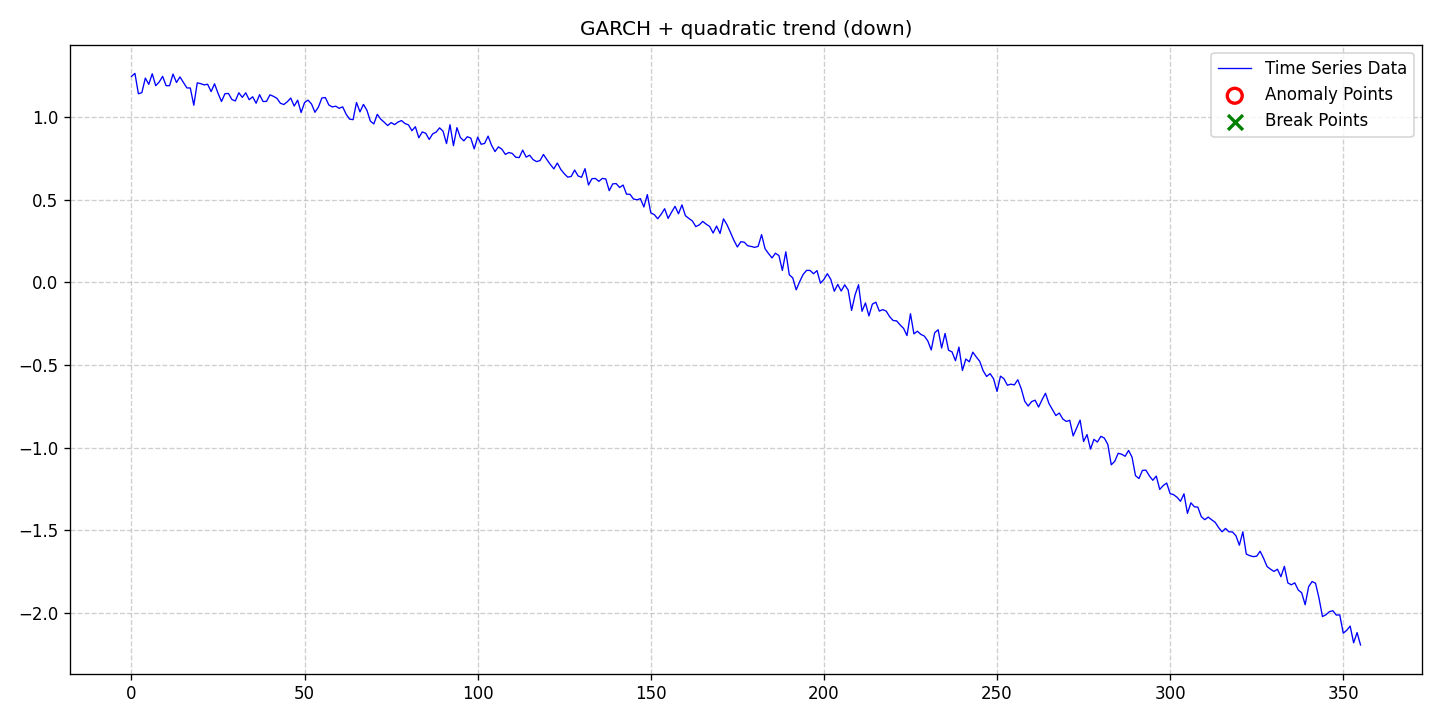

The table this chart was drawn from, first rows:
date, data, stationary, det_lin_up, det_lin_down, det_quad, det_cubic, det_exp, det_damped, stoc_trend, volatility, single_seas, multiple_seas, point_anom_single, point_anom_multi, collect_anom, context_anom, mean_shift, var_shift, trend_shift, point_anom_count, point_anom_location, point_anom_point, collect_anom_count
2020-01-01, 1.248, 0, 0, 0, 1, 0, 0, 0, 0, 1, 0, 0, 0, 0, 0, 0, 0, 0, 0, 0, none, , 0
2020-01-02, 1.266, 0, 0, 0, 1, 0, 0, 0, 0, 1, 0, 0, 0, 0, 0, 0, 0, 0, 0, 0, none, , 0
2020-01-03, 1.143, 0, 0, 0, 1, 0, 0, 0, 0, 1, 0, 0, 0, 0, 0, 0, 0, 0, 0, 0, none, , 0
2020-01-04, 1.149, 0, 0, 0, 1, 0, 0, 0, 0, 1, 0, 0, 0, 0, 0, 0, 0, 0, 0, 0, none, , 0
2020-01-05, 1.237, 0, 0, 0, 1, 0, 0, 0, 0, 1, 0, 0, 0, 0, 0, 0, 0, 0, 0, 0, none, , 0
2020-01-06, 1.2, 0, 0, 0, 1, 0, 0, 0, 0, 1, 0, 0, 0, 0, 0, 0, 0, 0, 0, 0, none, , 0
2020-01-07, 1.264, 0, 0, 0, 1, 0, 0, 0, 0, 1, 0, 0, 0, 0, 0, 0, 0, 0, 0, 0, none, , 0
2020-01-08, 1.191, 0, 0, 0, 1, 0, 0, 0, 0, 1, 0, 0, 0, 0, 0, 0, 0, 0, 0, 0, none, , 0
2020-01-09, 1.213, 0, 0, 0, 1, 0, 0, 0, 0, 1, 0, 0, 0, 0, 0, 0, 0, 0, 0, 0, none, , 0
2020-01-10, 1.248, 0, 0, 0, 1, 0, 0, 0, 0, 1, 0, 0, 0, 0, 0, 0, 0, 0, 0, 0, none, , 0
2020-01-11, 1.192, 0, 0, 0, 1, 0, 0, 0, 0, 1, 0, 0, 0, 0, 0, 0, 0, 0, 0, 0, none, , 0
2020-01-12, 1.191, 0, 0, 0, 1, 0, 0, 0, 0, 1, 0, 0, 0, 0, 0, 0, 0, 0, 0, 0, none, , 0
2020-01-13, 1.262, 0, 0, 0, 1, 0, 0, 0, 0, 1, 0, 0, 0, 0, 0, 0, 0, 0, 0, 0, none, , 0
2020-01-14, 1.211, 0, 0, 0, 1, 0, 0, 0, 0, 1, 0, 0, 0, 0, 0, 0, 0, 0, 0, 0, none, , 0
2020-01-15, 1.244, 0, 0, 0, 1, 0, 0, 0, 0, 1, 0, 0, 0, 0, 0, 0, 0, 0, 0, 0, none, , 0
2020-01-16, 1.211, 0, 0, 0, 1, 0, 0, 0, 0, 1, 0, 0, 0, 0, 0, 0, 0, 0, 0, 0, none, , 0
2020-01-17, 1.178, 0, 0, 0, 1, 0, 0, 0, 0, 1, 0, 0, 0, 0, 0, 0, 0, 0, 0, 0, none, , 0
2020-01-18, 1.177, 0, 0, 0, 1, 0, 0, 0, 0, 1, 0, 0, 0, 0, 0, 0, 0, 0, 0, 0, none, , 0
2020-01-19, 1.073, 0, 0, 0, 1, 0, 0, 0, 0, 1, 0, 0, 0, 0, 0, 0, 0, 0, 0, 0, none, , 0
2020-01-20, 1.208, 0, 0, 0, 1, 0, 0, 0, 0, 1, 0, 0, 0, 0, 0, 0, 0, 0, 0, 0, none, , 0
2020-01-21, 1.204, 0, 0, 0, 1, 0, 0, 0, 0, 1, 0, 0, 0, 0, 0, 0, 0, 0, 0, 0, none, , 0
2020-01-22, 1.196, 0, 0, 0, 1, 0, 0, 0, 0, 1, 0, 0, 0, 0, 0, 0, 0, 0, 0, 0, none, , 0
2020-01-23, 1.2, 0, 0, 0, 1, 0, 0, 0, 0, 1, 0, 0, 0, 0, 0, 0, 0, 0, 0, 0, none, , 0
2020-01-24, 1.156, 0, 0, 0, 1, 0, 0, 0, 0, 1, 0, 0, 0, 0, 0, 0, 0, 0, 0, 0, none, , 0
2020-01-25, 1.203, 0, 0, 0, 1, 0, 0, 0, 0, 1, 0, 0, 0, 0, 0, 0, 0, 0, 0, 0, none, , 0
2020-01-26, 1.145, 0, 0, 0, 1, 0, 0, 0, 0, 1, 0, 0, 0, 0, 0, 0, 0, 0, 0, 0, none, , 0
2020-01-27, 1.096, 0, 0, 0, 1, 0, 0, 0, 0, 1, 0, 0, 0, 0, 0, 0, 0, 0, 0, 0, none, , 0
2020-01-28, 1.143, 0, 0, 0, 1, 0, 0, 0, 0, 1, 0, 0, 0, 0, 0, 0, 0, 0, 0, 0, none, , 0
2020-01-29, 1.144, 0, 0, 0, 1, 0, 0, 0, 0, 1, 0, 0, 0, 0, 0, 0, 0, 0, 0, 0, none, , 0
2020-01-30, 1.108, 0, 0, 0, 1, 0, 0, 0, 0, 1, 0, 0, 0, 0, 0, 0, 0, 0, 0, 0, none, , 0
2020-01-31, 1.099, 0, 0, 0, 1, 0, 0, 0, 0, 1, 0, 0, 0, 0, 0, 0, 0, 0, 0, 0, none, , 0
2020-02-01, 1.148, 0, 0, 0, 1, 0, 0, 0, 0, 1, 0, 0, 0, 0, 0, 0, 0, 0, 0, 0, none, , 0
2020-02-02, 1.121, 0, 0, 0, 1, 0, 0, 0, 0, 1, 0, 0, 0, 0, 0, 0, 0, 0, 0, 0, none, , 0
2020-02-03, 1.148, 0, 0, 0, 1, 0, 0, 0, 0, 1, 0, 0, 0, 0, 0, 0, 0, 0, 0, 0, none, , 0
2020-02-04, 1.106, 0, 0, 0, 1, 0, 0, 0, 0, 1, 0, 0, 0, 0, 0, 0, 0, 0, 0, 0, none, , 0
2020-02-05, 1.124, 0, 0, 0, 1, 0, 0, 0, 0, 1, 0, 0, 0, 0, 0, 0, 0, 0, 0, 0, none, , 0
2020-02-06, 1.085, 0, 0, 0, 1, 0, 0, 0, 0, 1, 0, 0, 0, 0, 0, 0, 0, 0, 0, 0, none, , 0
2020-02-07, 1.137, 0, 0, 0, 1, 0, 0, 0, 0, 1, 0, 0, 0, 0, 0, 0, 0, 0, 0, 0, none, , 0
2020-02-08, 1.095, 0, 0, 0, 1, 0, 0, 0, 0, 1, 0, 0, 0, 0, 0, 0, 0, 0, 0, 0, none, , 0
2020-02-09, 1.096, 0, 0, 0, 1, 0, 0, 0, 0, 1, 0, 0, 0, 0, 0, 0, 0, 0, 0, 0, none, , 0
2020-02-10, 1.136, 0, 0, 0, 1, 0, 0, 0, 0, 1, 0, 0, 0, 0, 0, 0, 0, 0, 0, 0, none, , 0
2020-02-11, 1.127, 0, 0, 0, 1, 0, 0, 0, 0, 1, 0, 0, 0, 0, 0, 0, 0, 0, 0, 0, none, , 0
2020-02-12, 1.115, 0, 0, 0, 1, 0, 0, 0, 0, 1, 0, 0, 0, 0, 0, 0, 0, 0, 0, 0, none, , 0
2020-02-13, 1.085, 0, 0, 0, 1, 0, 0, 0, 0, 1, 0, 0, 0, 0, 0, 0, 0, 0, 0, 0, none, , 0
2020-02-14, 1.077, 0, 0, 0, 1, 0, 0, 0, 0, 1, 0, 0, 0, 0, 0, 0, 0, 0, 0, 0, none, , 0
2020-02-15, 1.094, 0, 0, 0, 1, 0, 0, 0, 0, 1, 0, 0, 0, 0, 0, 0, 0, 0, 0, 0, none, , 0
2020-02-16, 1.116, 0, 0, 0, 1, 0, 0, 0, 0, 1, 0, 0, 0, 0, 0, 0, 0, 0, 0, 0, none, , 0
2020-02-17, 1.068, 0, 0, 0, 1, 0, 0, 0, 0, 1, 0, 0, 0, 0, 0, 0, 0, 0, 0, 0, none, , 0
2020-02-18, 1.103, 0, 0, 0, 1, 0, 0, 0, 0, 1, 0, 0, 0, 0, 0, 0, 0, 0, 0, 0, none, , 0
2020-02-19, 1.029, 0, 0, 0, 1, 0, 0, 0, 0, 1, 0, 0, 0, 0, 0, 0, 0, 0, 0, 0, none, , 0
2020-02-20, 1.089, 0, 0, 0, 1, 0, 0, 0, 0, 1, 0, 0, 0, 0, 0, 0, 0, 0, 0, 0, none, , 0
2020-02-21, 1.104, 0, 0, 0, 1, 0, 0, 0, 0, 1, 0, 0, 0, 0, 0, 0, 0, 0, 0, 0, none, , 0
2020-02-22, 1.081, 0, 0, 0, 1, 0, 0, 0, 0, 1, 0, 0, 0, 0, 0, 0, 0, 0, 0, 0, none, , 0
2020-02-23, 1.03, 0, 0, 0, 1, 0, 0, 0, 0, 1, 0, 0, 0, 0, 0, 0, 0, 0, 0, 0, none, , 0
2020-02-24, 1.062, 0, 0, 0, 1, 0, 0, 0, 0, 1, 0, 0, 0, 0, 0, 0, 0, 0, 0, 0, none, , 0
2020-02-25, 1.117, 0, 0, 0, 1, 0, 0, 0, 0, 1, 0, 0, 0, 0, 0, 0, 0, 0, 0, 0, none, , 0
2020-02-26, 1.119, 0, 0, 0, 1, 0, 0, 0, 0, 1, 0, 0, 0, 0, 0, 0, 0, 0, 0, 0, none, , 0
2020-02-27, 1.075, 0, 0, 0, 1, 0, 0, 0, 0, 1, 0, 0, 0, 0, 0, 0, 0, 0, 0, 0, none, , 0
2020-02-28, 1.063, 0, 0, 0, 1, 0, 0, 0, 0, 1, 0, 0, 0, 0, 0, 0, 0, 0, 0, 0, none, , 0
2020-02-29, 1.067, 0, 0, 0, 1, 0, 0, 0, 0, 1, 0, 0, 0, 0, 0, 0, 0, 0, 0, 0, none, , 0
... 296 more rows
